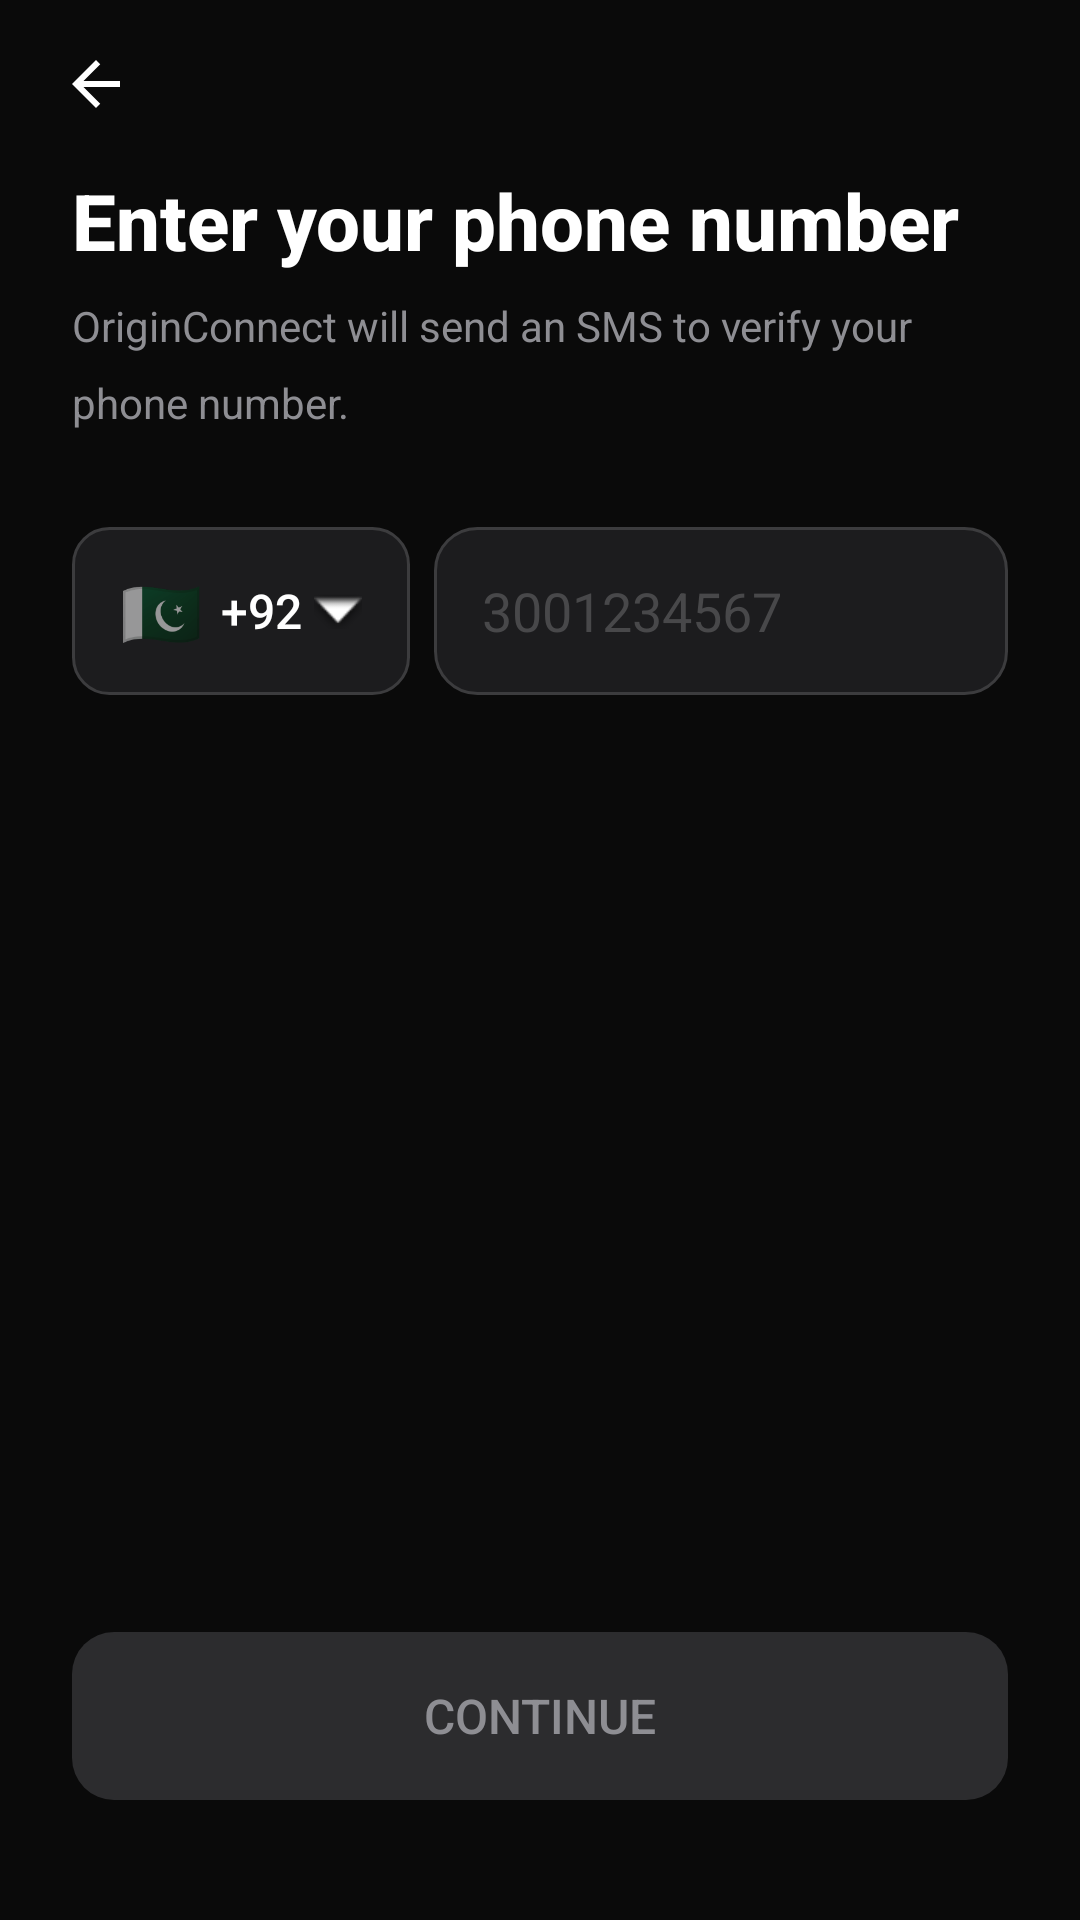

Produce the Android XML layout that renders to this screen, including the resource entries it uses.
<!-- AndroidManifest.xml: activity theme Theme.OriginConnect -->
<!-- res/layout/activity_phone.xml -->
<?xml version="1.0" encoding="utf-8"?>
<LinearLayout xmlns:android="http://schemas.android.com/apk/res/android"
    android:layout_width="match_parent" android:layout_height="match_parent"
    android:orientation="vertical" android:background="@color/oc_bg">

    <LinearLayout android:layout_width="match_parent" android:layout_height="56dp"
        android:gravity="center_vertical" android:paddingHorizontal="8dp">
        <ImageButton android:id="@+id/btnBack"
            android:layout_width="48dp" android:layout_height="48dp"
            android:src="@drawable/ic_arrow_back"
            android:background="?attr/selectableItemBackgroundBorderless"
            android:padding="12dp"/>
    </LinearLayout>

    <LinearLayout android:layout_width="match_parent" android:layout_height="0dp"
        android:layout_weight="1" android:orientation="vertical"
        android:paddingHorizontal="24dp">

        <TextView android:layout_width="wrap_content" android:layout_height="wrap_content"
            android:text="@string/enter_phone" android:textSize="26sp"
            android:textStyle="bold" android:textColor="@color/oc_text_primary"
            android:fontFamily="sans-serif-medium"/>
        <TextView android:layout_width="wrap_content" android:layout_height="wrap_content"
            android:text="@string/phone_desc" android:textSize="14sp"
            android:textColor="@color/oc_text_secondary" android:layout_marginTop="8dp"
            android:lineSpacingMultiplier="1.5"/>

        <LinearLayout android:layout_width="match_parent" android:layout_height="56dp"
            android:orientation="horizontal" android:layout_marginTop="32dp"
            android:gravity="center_vertical">

            <LinearLayout android:id="@+id/btnCountryCode"
                android:layout_width="wrap_content" android:layout_height="56dp"
                android:orientation="horizontal" android:gravity="center_vertical"
                android:background="@drawable/bg_country_selector"
                android:paddingHorizontal="16dp" android:layout_marginEnd="8dp">
                <TextView android:id="@+id/tvFlag"
                    android:layout_width="wrap_content" android:layout_height="wrap_content"
                    android:textSize="22sp" android:text="🇵🇰"/>
                <TextView android:id="@+id/tvCode"
                    android:layout_width="wrap_content" android:layout_height="wrap_content"
                    android:text="+92" android:textColor="@color/oc_text_primary"
                    android:textSize="16sp" android:fontFamily="sans-serif-medium"
                    android:layout_marginStart="6dp"/>
                <ImageView android:layout_width="16dp" android:layout_height="16dp"
                    android:src="@android:drawable/arrow_down_float"
                    android:layout_marginStart="4dp"/>
            </LinearLayout>

            <EditText android:id="@+id/etPhone"
                android:layout_width="0dp" android:layout_height="56dp"
                android:layout_weight="1"
                android:background="@drawable/bg_phone_field"
                android:hint="3001234567" android:textColorHint="@color/oc_text_hint"
                android:textColor="@color/oc_text_primary"
                android:textSize="18sp" android:fontFamily="sans-serif"
                android:paddingHorizontal="16dp"
                android:inputType="phone" android:maxLength="15"/>
        </LinearLayout>

        <TextView android:id="@+id/tvPhoneError"
            android:layout_width="wrap_content" android:layout_height="wrap_content"
            android:text="Invalid phone number"
            android:textColor="@color/oc_error" android:textSize="13sp"
            android:layout_marginTop="8dp" android:layout_marginStart="4dp"
            android:visibility="gone"/>
    </LinearLayout>

    <Button android:id="@+id/btnContinue"
        android:layout_width="match_parent" android:layout_height="56dp"
        android:layout_marginHorizontal="24dp" android:layout_marginBottom="40dp"
        android:text="@string/continue_btn"
        android:background="@drawable/bg_btn_disabled"
        android:textColor="@color/oc_text_secondary"
        android:textSize="16sp" android:fontFamily="sans-serif-medium"
        android:enabled="false"/>
</LinearLayout>
<!-- resources referenced by this layout -->
<resources>
  <color name="oc_bg">#0A0A0A</color>
  <color name="oc_error">#FF453A</color>
  <color name="oc_text_hint">#48484A</color>
  <color name="oc_text_primary">#FFFFFF</color>
  <color name="oc_text_secondary">#8E8E93</color>
  <!-- drawable bg_btn_disabled (drawable) -->
  <?xml version="1.0" encoding="utf-8"?>
  <shape xmlns:android="http://schemas.android.com/apk/res/android">
      <solid android:color="#2C2C2E"/>
      <corners android:radius="14dp"/>
  </shape>
  <!-- drawable bg_country_selector (drawable) -->
  <?xml version="1.0" encoding="utf-8"?>
  <selector xmlns:android="http://schemas.android.com/apk/res/android">
      <item android:state_pressed="true">
          <shape><solid android:color="#2C2C2E"/><corners android:radius="12dp"/></shape>
      </item>
      <item>
          <shape><solid android:color="#1C1C1E"/><stroke android:width="1dp" android:color="#3C3C3E"/><corners android:radius="12dp"/></shape>
      </item>
  </selector>
  <!-- drawable bg_phone_field (drawable) -->
  <?xml version="1.0" encoding="utf-8"?>
  <selector xmlns:android="http://schemas.android.com/apk/res/android">
      <item android:state_focused="true">
          <shape><solid android:color="#1C1C1E"/><stroke android:width="2dp" android:color="#1B6EF3"/><corners android:radius="14dp"/></shape>
      </item>
      <item>
          <shape><solid android:color="#1C1C1E"/><stroke android:width="1dp" android:color="#3C3C3E"/><corners android:radius="14dp"/></shape>
      </item>
  </selector>
  <!-- drawable ic_arrow_back (drawable) -->
  <?xml version="1.0" encoding="utf-8"?>
  <vector xmlns:android="http://schemas.android.com/apk/res/android" android:width="24dp" android:height="24dp" android:viewportWidth="24" android:viewportHeight="24"><path android:fillColor="#FFFFFF" android:pathData="M20,11H7.83l5.59,-5.59L12,4l-8,8 8,8 1.41,-1.41L7.83,13H20v-2z"/></vector>
  <string name="continue_btn">Continue</string>
  <string name="enter_phone">Enter your phone number</string>
  <string name="phone_desc">OriginConnect will send an SMS to verify
  your phone number.</string>
  <style name="Theme.OriginConnect" parent="Theme.MaterialComponents.DayNight.NoActionBar">
          <item name="colorPrimary">@color/oc_primary</item>
          <item name="colorPrimaryDark">@color/oc_primary_dark</item>
          <item name="colorAccent">@color/oc_primary</item>
          <item name="android:windowBackground">@color/oc_bg</item>
          <item name="android:statusBarColor">@android:color/transparent</item>
          <item name="android:navigationBarColor">@color/oc_bg</item>
          <item name="android:windowLightStatusBar">false</item>
          <item name="android:windowTranslucentStatus">false</item>
          <item name="android:enforceNavigationBarContrast" tools:targetApi="q">false</item>
          <item name="materialAlertDialogTheme">@style/OcAlertDialog</item>
      </style>
  <color name="oc_primary">#1B6EF3</color>
  <color name="oc_primary_dark">#1558D6</color>
  <style name="OcAlertDialog" parent="ThemeOverlay.MaterialComponents.MaterialAlertDialog">
          <item name="colorSurface">@color/oc_surface</item>
          <item name="colorOnSurface">@color/oc_text_primary</item>
      </style>
  <color name="oc_surface">#1C1C1E</color>
</resources>
